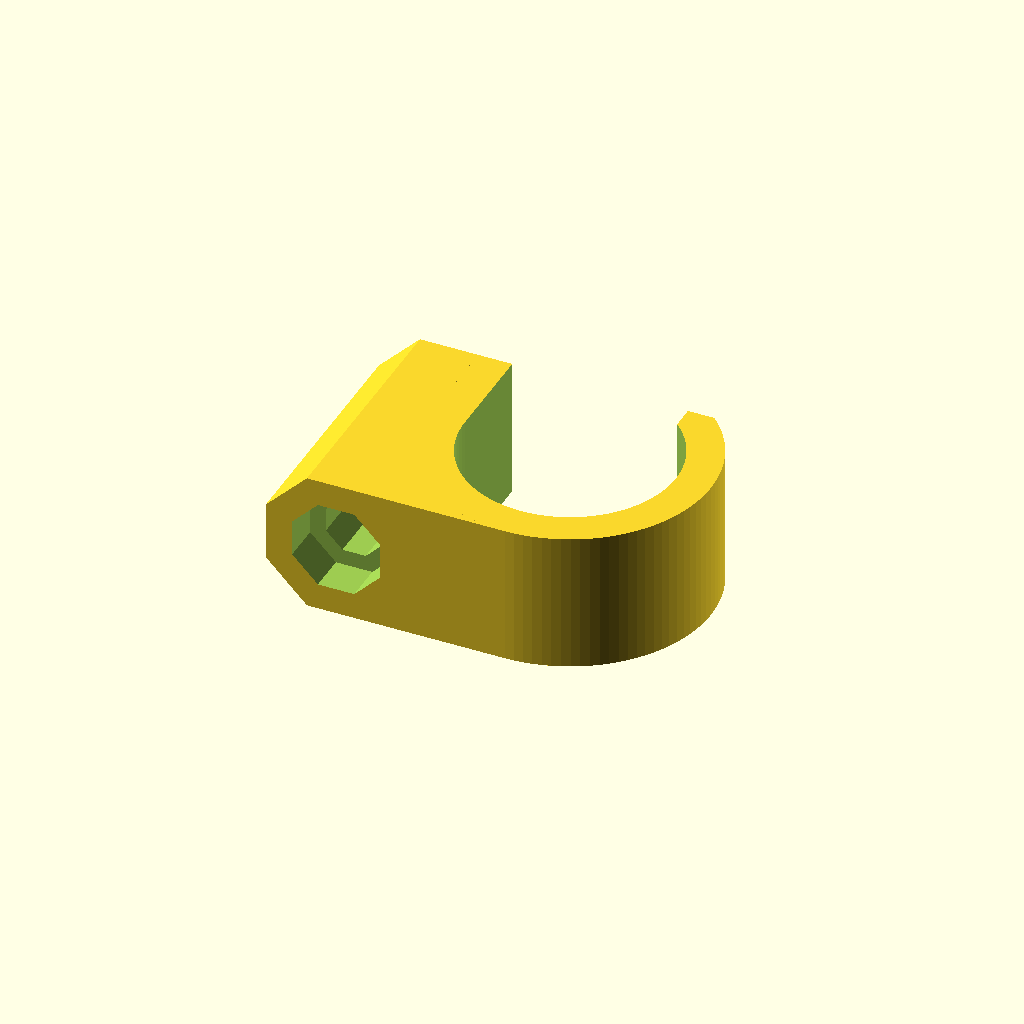
Cell 1 — every parameter at its default value.
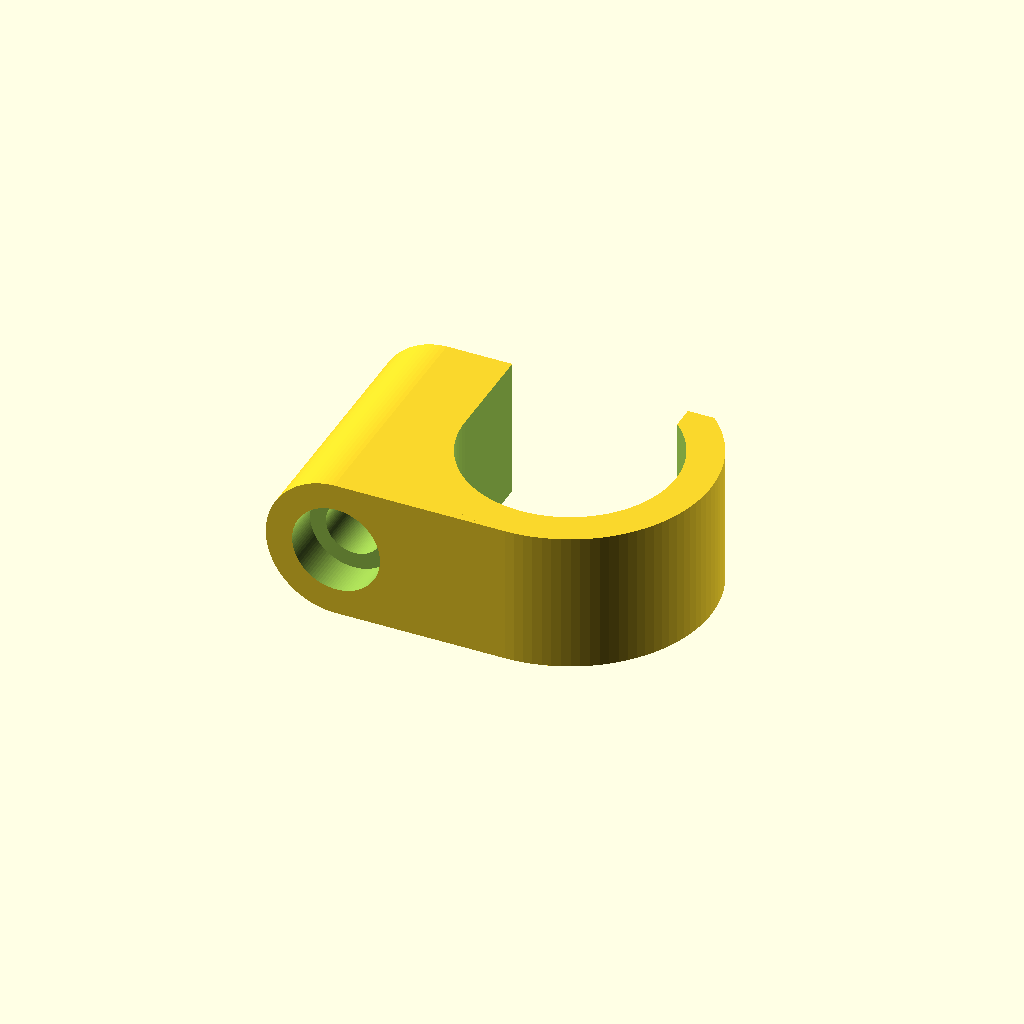
Cell 2 — Geometry set to 100, the other parameters unchanged.
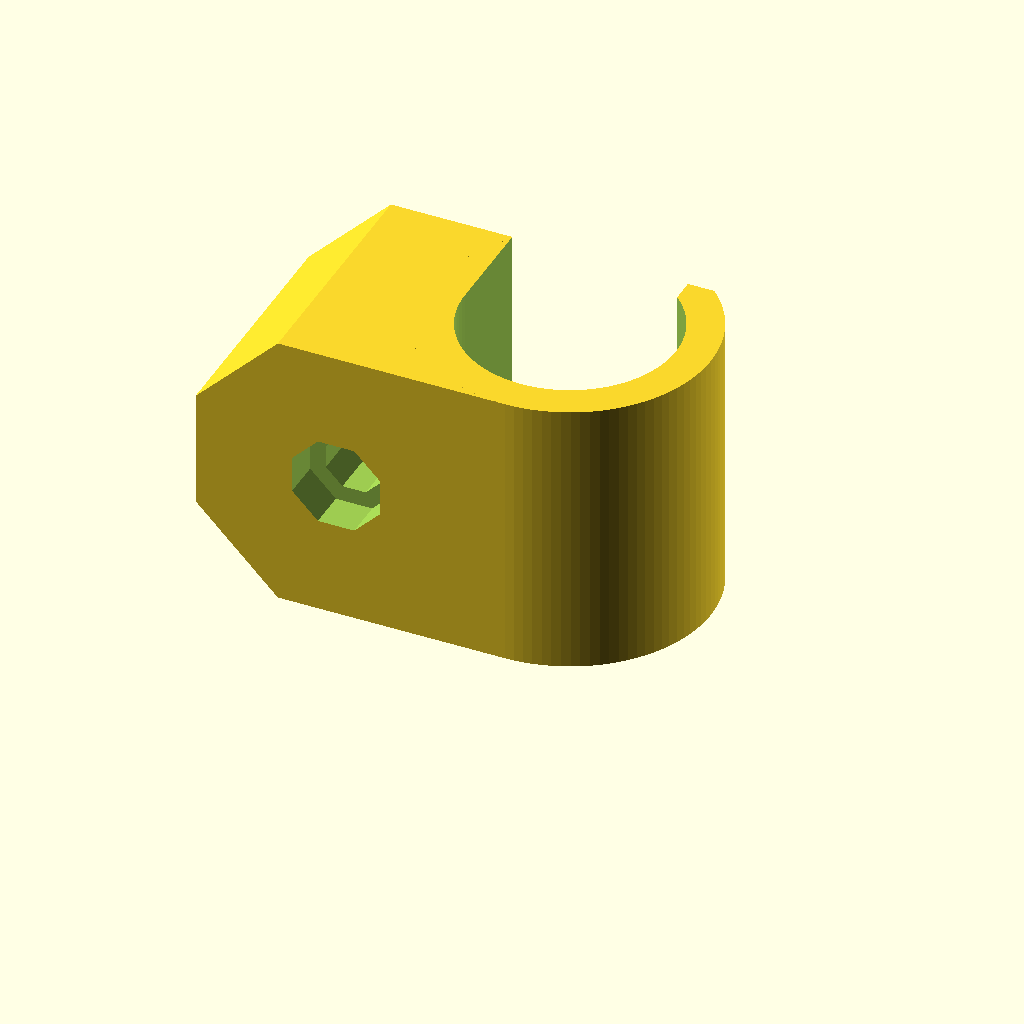
Cell 3: the same model with Width = 8.
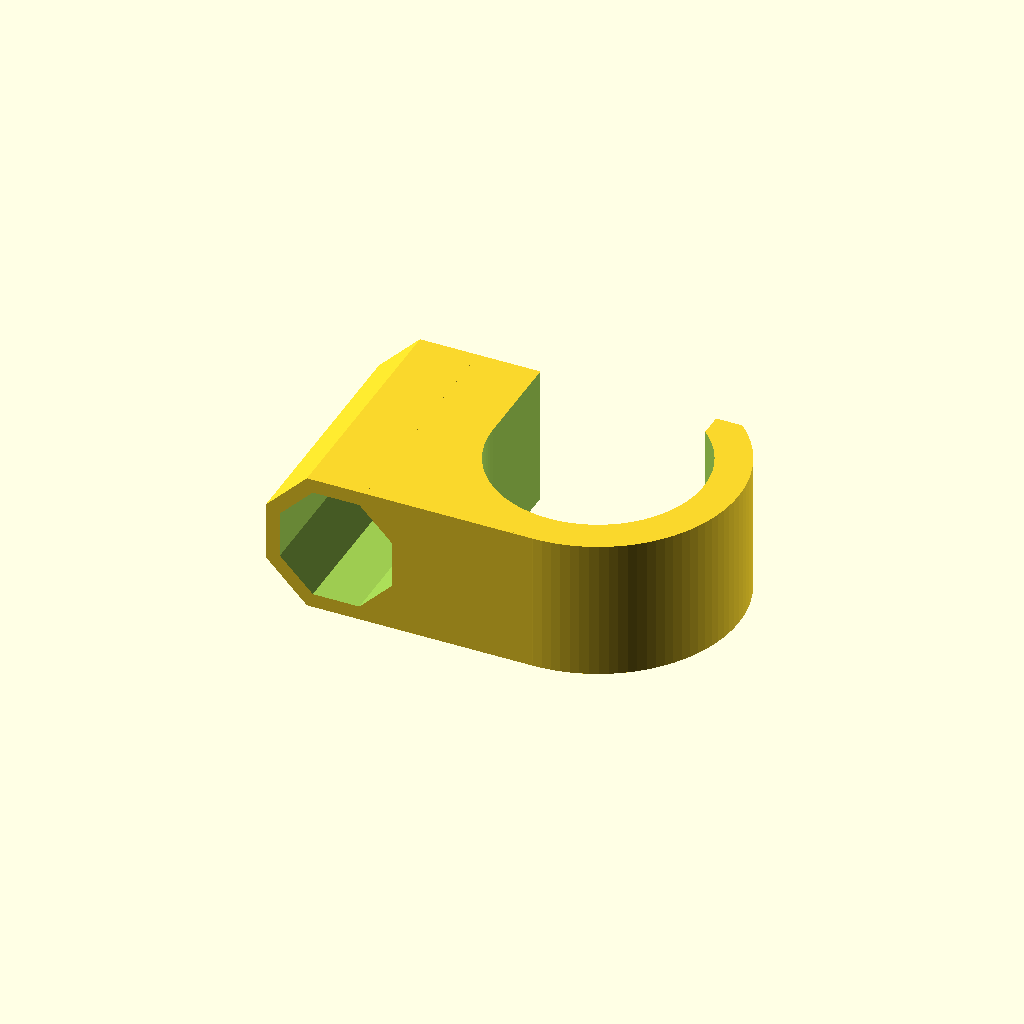
Cell 4 — NailDiameter set to 3.2, the other parameters unchanged.
All cells are drawn from one camera (rotation 55°, 0°, 25°, orthographic, colour scheme Cornfield), so only the parameter changes between them.
OpenSCAD source file scadFiles/457550/807073.scad:
// ************* Credits part *************



// "Customizable Cable Holder" 



// Programmed by Fryns - September 2014



// Optimized for Customizer 



// ************* Declaration part *************



/* [Dimensions] */

// Width of hanger in mm

Width=4;

NailDiameter=1.6; // Nail or Screw Diameter

CableDiameter=6.0;

Thickness=1;



/* [Advanced] */

CutLengthBottom=0.1; // from -Thickness to CableDiameter

CutLengthSide=1; // from 0 to CableDiameter

Resolution=100; //[20:Draft,50:Medium,100:Fine, 200:very fine]

Geometry=8; //[8:Obey rule of 45,100:Fine, 200:very fine]



/* [Countersink] */

NailHeadDiameter=2.5;

CountersinkDepth=1.2;

Countersink="Normal"; // [Normal,No Countersink,Angle]



/* [Hidden] */

Manifoldfix=0.1;



// ************* Executable part *************

translate([0,0,Width/2])

rotate(a=[90,0,0])

difference(){

	BaseVolume();

	CutVolume();

	if (Countersink=="Angle") CountersinkAngle();

	if (Countersink=="Normal") Countersink();

}



// ************* Module part *************



module BaseVolume(){

//Base ensuring plane top

   translate([(NailDiameter/2+CableDiameter/2+Thickness)/2,0,0])

		cube(size = [NailDiameter/2+CableDiameter/2+Thickness,Width,CableDiameter+2*Thickness], center = true);



//Base head for Nail

	rotate(a=[0,0,360/(Geometry*2)])

		cylinder(h = CableDiameter+2*Thickness, r = Width/2/cos(360/(Geometry*2)),$fn=Geometry, center = true);



//Base for cable

   translate([NailDiameter/2+CableDiameter/2+Thickness,0,0])

		rotate(a=[90,0,0])

			cylinder(h = Width, r = (CableDiameter+2*Thickness)/2,$fn=Resolution, center = true);

}



module CutVolume(){

// cut-cylinder for Nail

	rotate(a=[0,0,360/(8*2)])

		cylinder(h = CableDiameter+2*Thickness+Manifoldfix, r = NailDiameter/2/cos(360/(Geometry*2)),$fn=Geometry, center = true);



// cut-cylinder for cable

   translate([NailDiameter/2+CableDiameter/2+Thickness,0,0])

		rotate(a=[90,0,0])

		cylinder(h = Width+2*Manifoldfix, r = (CableDiameter)/2,$fn=Resolution, center = true);



// cut-cube Bottom

   translate([(Width+CableDiameter+2*Thickness)/2-Width/2-Manifoldfix,0,CutLengthBottom+Thickness-(CableDiameter+2*Thickness)])

		cube(size = [Width+CableDiameter+2*Thickness,Width+Manifoldfix,CableDiameter+2*Thickness], center = true);



// cut-cube Side

   translate([NailDiameter/2+(CableDiameter-CutLengthSide)/2+Thickness,0,-(CableDiameter+2*Thickness)/2])

		cube(size = [CableDiameter-CutLengthSide,Width+Manifoldfix,CableDiameter+2*Thickness], center = true);

}



module Countersink(){	// Normal countersink for nail head

   translate([0,0,(CableDiameter+2*Thickness)/2-CountersinkDepth+Manifoldfix])

		rotate(a=[0,0,360/(Geometry*2)])

			cylinder(h = CountersinkDepth, r = NailHeadDiameter/2/cos(360/(Geometry*2)),$fn=Geometry, center = false);

}



module CountersinkAngle(){ // Angle countersink for screw head

   translate([0,0,(CableDiameter+2*Thickness)/2-(NailHeadDiameter/2-NailDiameter/2)+Manifoldfix])

		cylinder(h = NailHeadDiameter/2-NailDiameter/2, r1 = NailDiameter/2,r2 = NailHeadDiameter/2,$fn=Resolution, center = false);

}
Customizer parameters (derived from the source; name, type, default, range or options):
Width: number, default 4
NailDiameter: number, default 1.6
CableDiameter: number, default 6
Thickness: number, default 1
CutLengthBottom: number, default 0.1
CutLengthSide: number, default 1
Resolution: number, default 100, options 20, 50, 100, 200
Geometry: number, default 8, options 8, 100, 200
NailHeadDiameter: number, default 2.5
CountersinkDepth: number, default 1.2
Countersink: string, default "Normal", options "Normal", "No Countersink", "Angle"
